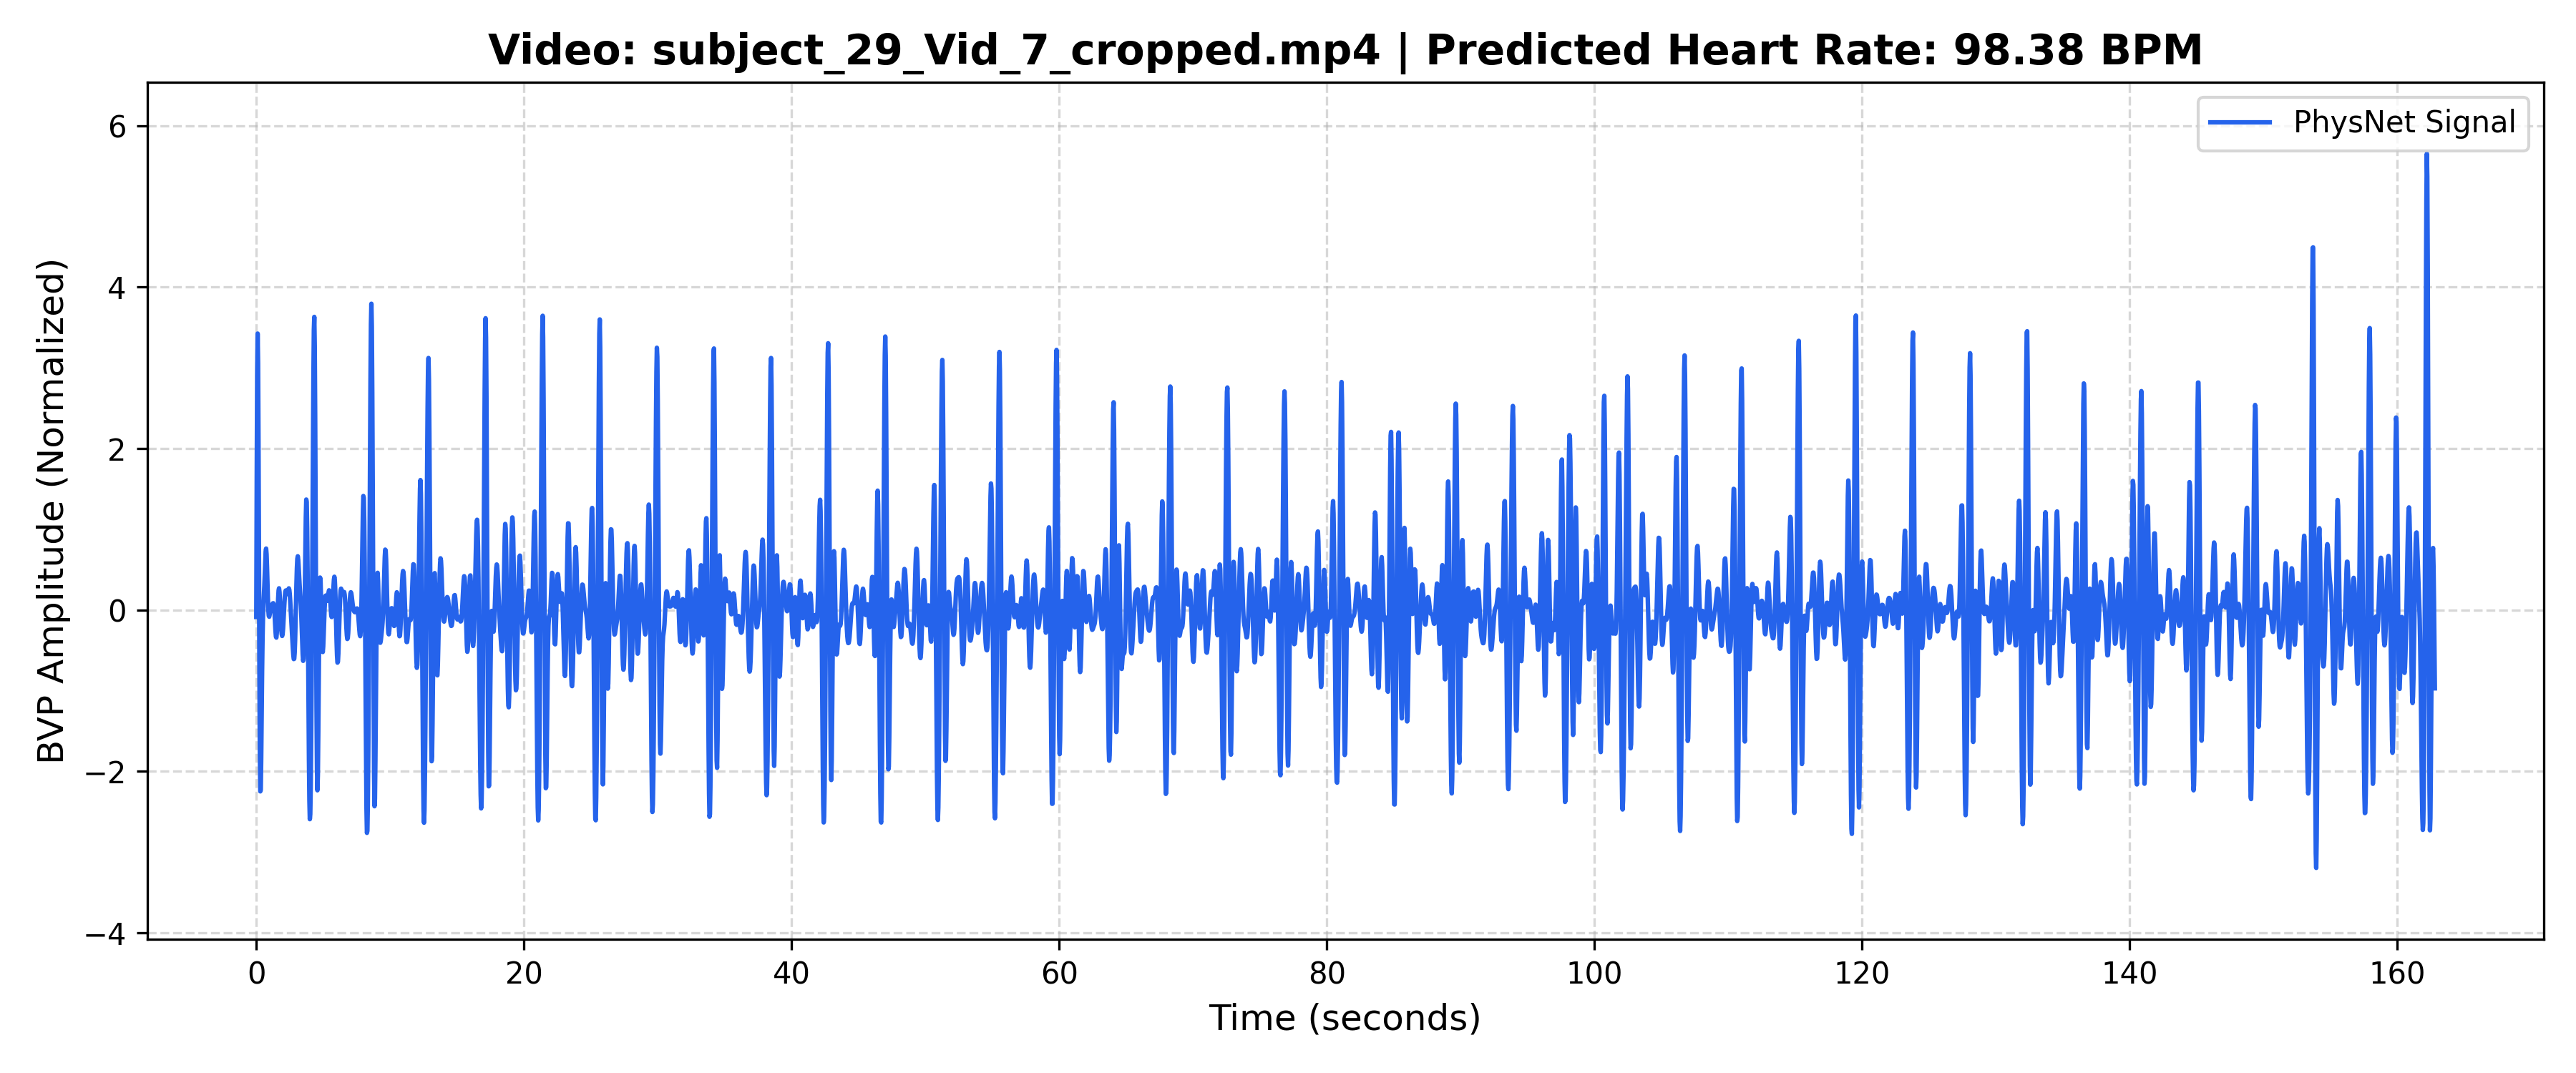

Values plotted in this chart, from the file beside it:
Time_Sec, Amplitude
0.000000, -0.08668
0.03333, 1.654
0.06667, 2.931
0.1, 3.424
0.1333, 3.056
0.1667, 1.998
0.2, 0.5949
0.2333, -0.7627
0.2667, -1.763
0.3, -2.247
0.3333, -2.228
0.3667, -1.846
0.4, -1.298
0.4333, -0.7627
0.4667, -0.3499
0.5, -0.08602
0.5333, 0.0674
0.5667, 0.1764
0.6, 0.2964
0.6333, 0.4466
0.6667, 0.6052
0.7, 0.7249
0.7333, 0.7604
0.7667, 0.6916
0.8, 0.5344
0.8333, 0.3327
0.8667, 0.1403
0.9, -0.000566
0.9333, -0.07271
0.9667, -0.08385
1, -0.05687
1.033, -0.01713
1.067, 0.01715
1.1, 0.03907
1.133, 0.05137
1.167, 0.06062
1.2, 0.07105
1.233, 0.08121
1.267, 0.08373
1.3, 0.06747
1.333, 0.02189
1.367, -0.05638
1.4, -0.1578
1.433, -0.2593
1.467, -0.3302
1.5, -0.3425
1.533, -0.2827
1.567, -0.1598
1.6, -0.004086
1.633, 0.1423
1.667, 0.2408
1.7, 0.2685
1.733, 0.2235
1.767, 0.1224
1.8, -0.006784
1.833, -0.1345
1.867, -0.2377
1.9, -0.3024
1.933, -0.3222
1.967, -0.2972
... 4,825 more rows
